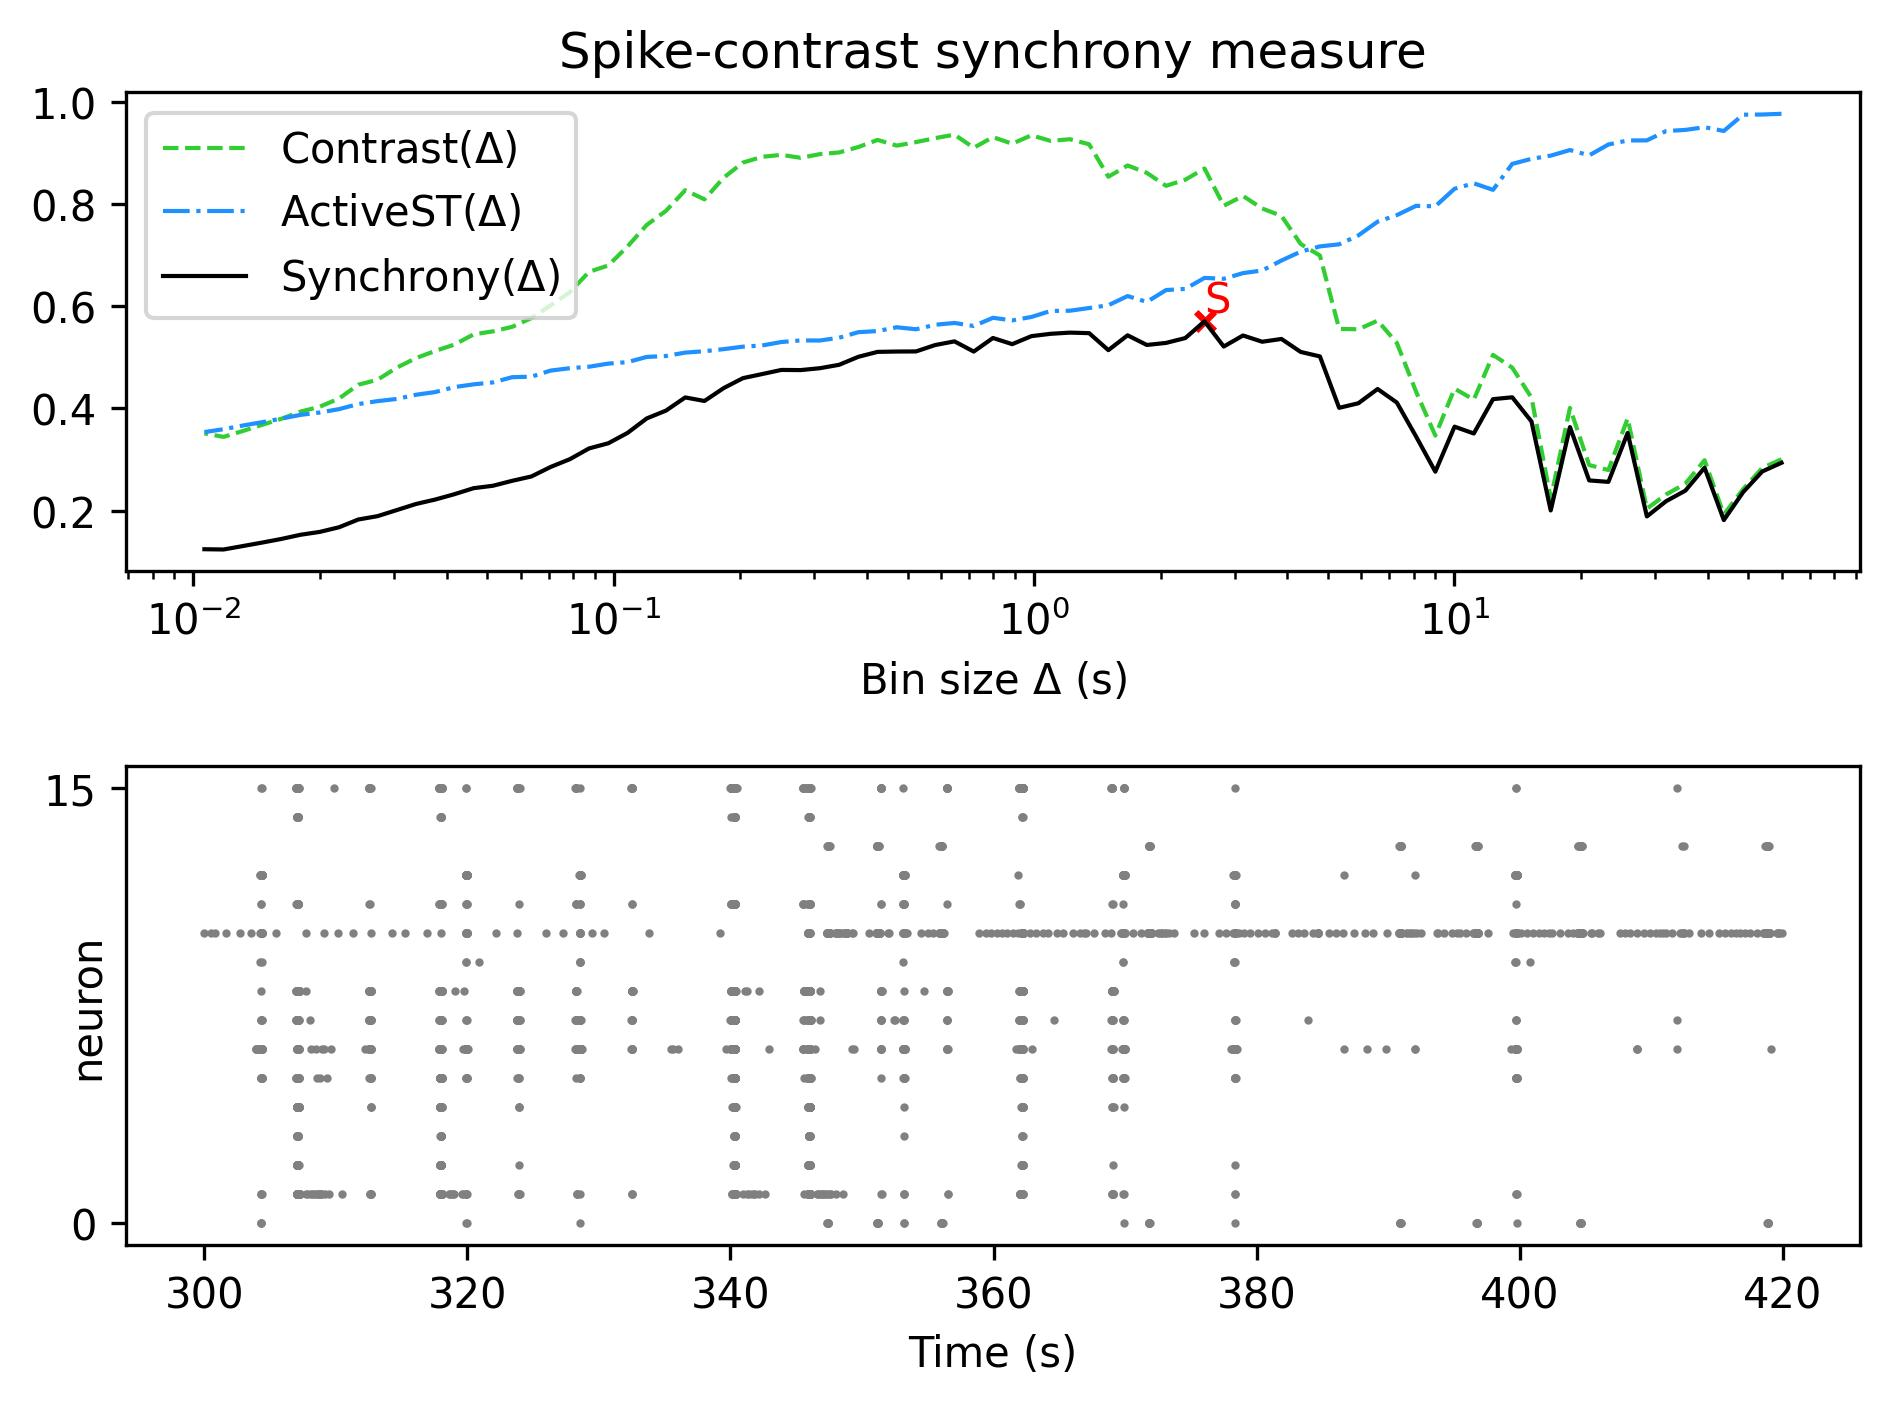

The data file committed next to this chart (first rows):
, Spike-contrast (60.0 s), Spike-contrast (54.0 s), Spike-contrast (48.6 s), Spike-contrast (43.74 s), Spike-contrast (39.366 s), Spike-contrast (35.429 s), Spike-contrast (31.886 s), Spike-contrast (28.698 s), Spike-contrast (25.828 s), Spike-contrast (23.245 s), Spike-contrast (20.921 s), Spike-contrast (18.829 s), Spike-contrast (16.946 s), Spike-contrast (15.251 s), Spike-contrast (13.726 s), Spike-contrast (12.353 s), Spike-contrast (11.118 s), Spike-contrast (10.006 s), Spike-contrast (9.006 s), Spike-contrast (8.105 s), Spike-contrast (7.295 s), Spike-contrast (6.565 s), Spike-contrast (5.909 s)
0, 0.2936, 0.2766, 0.2359, 0.1813, 0.284, 0.239, 0.2183, 0.1885, 0.352, 0.2562, 0.259, 0.3635, 0.2002, 0.3745, 0.4219, 0.4182, 0.3509, 0.3643, 0.2761, 0.3449, 0.4115, 0.4381, 0.4102
